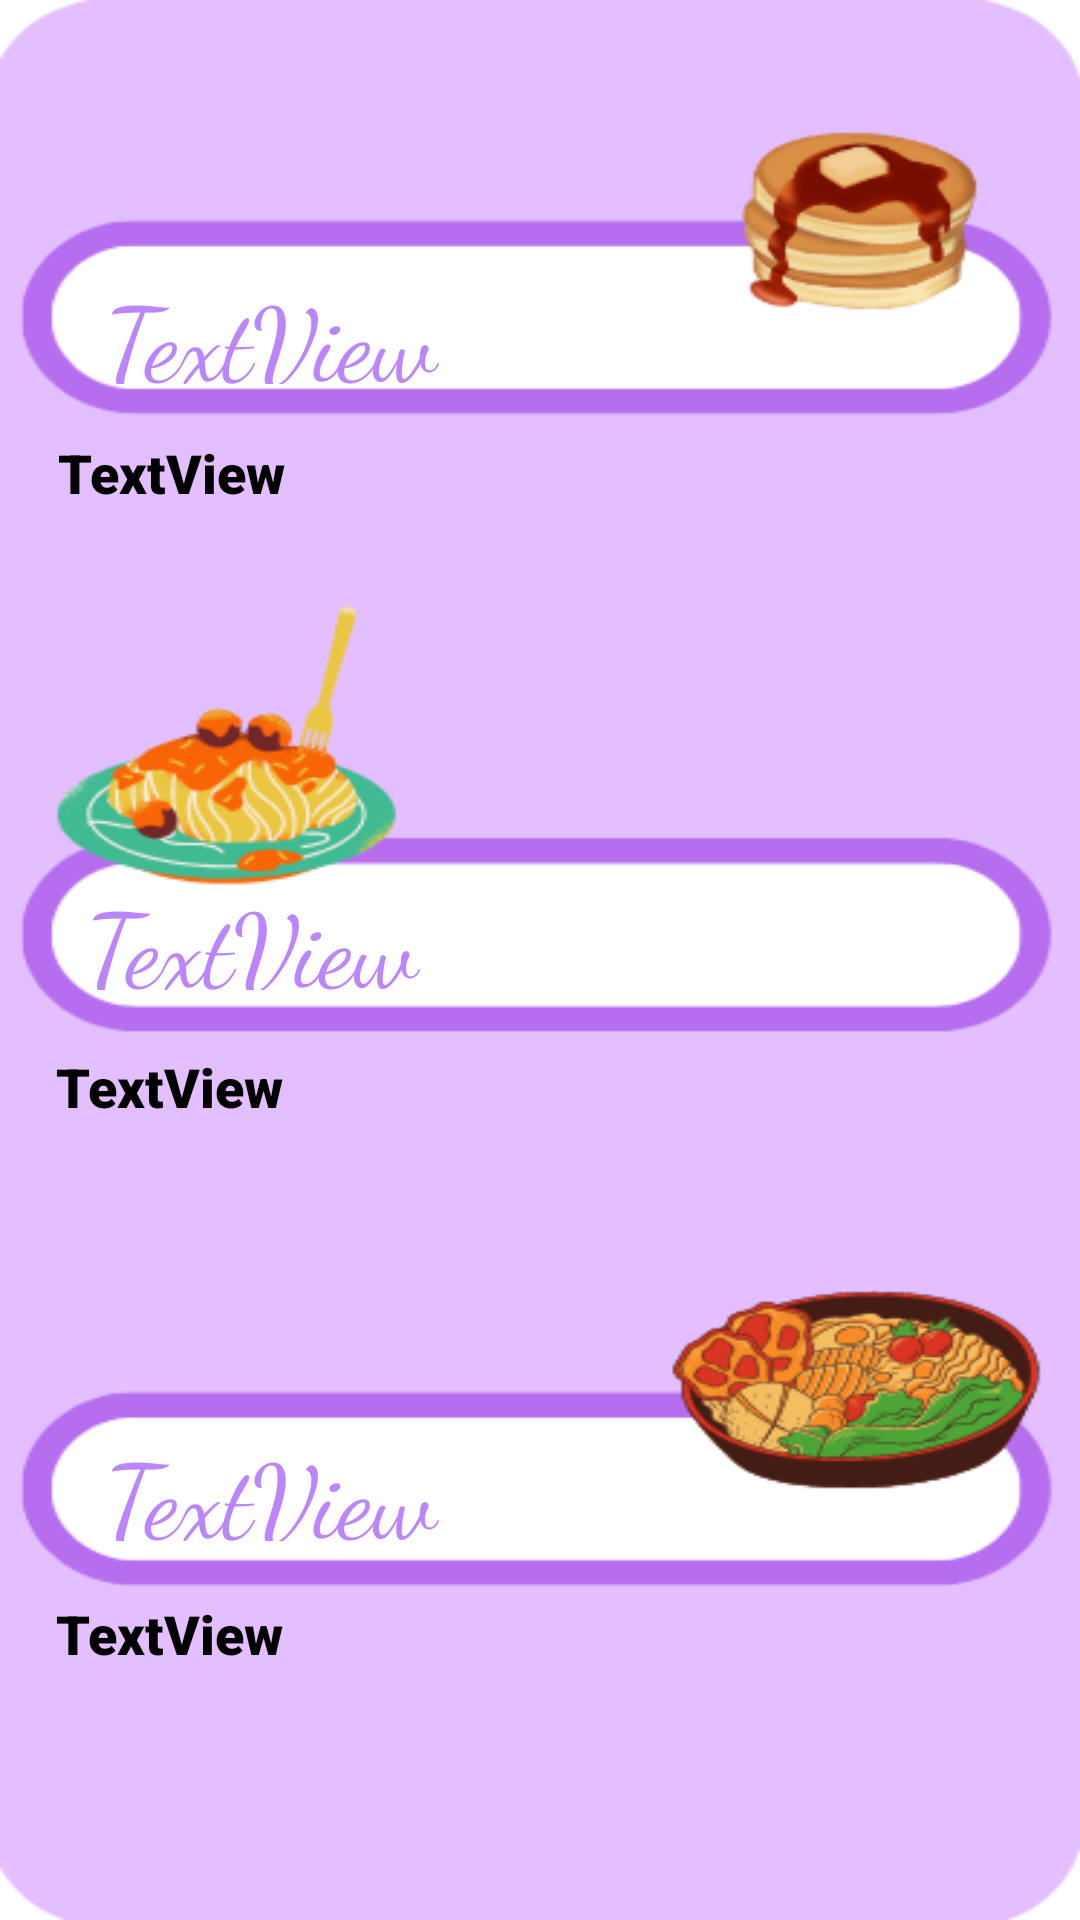

Produce the Android XML layout that renders to this screen, including the resource entries it uses.
<!-- AndroidManifest.xml: application theme Theme.FitnessProject -->
<!-- res/layout/activity_plan.xml -->
<?xml version="1.0" encoding="utf-8"?>
<androidx.constraintlayout.widget.ConstraintLayout xmlns:android="http://schemas.android.com/apk/res/android"
    xmlns:app="http://schemas.android.com/apk/res-auto"
    xmlns:tools="http://schemas.android.com/tools"
    android:layout_width="match_parent"
    android:layout_height="match_parent"
    android:background="@drawable/plan"
    tools:context=".planActivity">

    <TextView
        android:id="@+id/breakfast"
        android:layout_width="163dp"
        android:layout_height="39dp"
        android:text="TextView"
        android:textAppearance="@style/TextAppearance.AppCompat.Display1"
        android:textColor="@color/purple_200"
        app:fontFamily="cursive"
        app:layout_constraintBottom_toBottomOf="parent"
        app:layout_constraintEnd_toEndOf="parent"
        app:layout_constraintHorizontal_bias="0.177"
        app:layout_constraintStart_toStartOf="parent"
        app:layout_constraintTop_toTopOf="parent"
        app:layout_constraintVertical_bias="0.148" />

    <TextView
        android:id="@+id/t1"
        android:layout_width="322dp"
        android:layout_height="104dp"
        android:text="TextView"
        android:textAppearance="@style/TextAppearance.AppCompat.Medium"
        android:textColor="@android:color/black"
        app:fontFamily="sans-serif-black"
        app:layout_constraintBottom_toBottomOf="parent"
        app:layout_constraintEnd_toEndOf="parent"
        app:layout_constraintHorizontal_bias="0.505"
        app:layout_constraintStart_toStartOf="parent"
        app:layout_constraintTop_toTopOf="parent"
        app:layout_constraintVertical_bias="0.271" />

    <TextView
        android:id="@+id/lunch"
        android:layout_width="163dp"
        android:layout_height="39dp"
        android:text="TextView"
        android:textAppearance="@style/TextAppearance.AppCompat.Display1"
        android:textColor="@color/purple_200"
        app:fontFamily="cursive"
        app:layout_constraintBottom_toBottomOf="parent"
        app:layout_constraintEnd_toEndOf="parent"
        app:layout_constraintHorizontal_bias="0.145"
        app:layout_constraintStart_toStartOf="parent"
        app:layout_constraintTop_toTopOf="parent"
        app:layout_constraintVertical_bias="0.484" />

    <TextView
        android:id="@+id/t2"
        android:layout_width="322dp"
        android:layout_height="104dp"
        android:text="TextView"
        android:textAppearance="@style/TextAppearance.AppCompat.Medium"
        android:textColor="@android:color/black"
        app:fontFamily="sans-serif-black"
        app:layout_constraintBottom_toBottomOf="parent"
        app:layout_constraintEnd_toEndOf="parent"
        app:layout_constraintHorizontal_bias="0.494"
        app:layout_constraintStart_toStartOf="parent"
        app:layout_constraintTop_toTopOf="parent"
        app:layout_constraintVertical_bias="0.653" />

    <TextView
        android:id="@+id/dinner"
        android:layout_width="163dp"
        android:layout_height="39dp"
        android:text="TextView"
        android:textAppearance="@style/TextAppearance.AppCompat.Display1"
        android:textColor="@color/purple_200"
        app:fontFamily="cursive"
        app:layout_constraintBottom_toBottomOf="parent"
        app:layout_constraintEnd_toEndOf="parent"
        app:layout_constraintHorizontal_bias="0.177"
        app:layout_constraintStart_toStartOf="parent"
        app:layout_constraintTop_toTopOf="parent"
        app:layout_constraintVertical_bias="0.79" />

    <TextView
        android:id="@+id/t3"
        android:layout_width="322dp"
        android:layout_height="104dp"
        android:text="TextView"
        android:textAppearance="@style/TextAppearance.AppCompat.Medium"
        android:textColor="@android:color/black"
        app:fontFamily="sans-serif-black"
        app:layout_constraintBottom_toBottomOf="parent"
        app:layout_constraintEnd_toEndOf="parent"
        app:layout_constraintHorizontal_bias="0.494"
        app:layout_constraintStart_toStartOf="parent"
        app:layout_constraintTop_toTopOf="parent"
        app:layout_constraintVertical_bias="0.993" />

</androidx.constraintlayout.widget.ConstraintLayout>
<!-- resources referenced by this layout -->
<resources>
  <color name="purple_200">#FFBB86FC</color>
  <!-- drawable plan: png bitmap (drawable, 51373 bytes) -->
  <style name="Theme.FitnessProject" parent="Theme.MaterialComponents.DayNight.DarkActionBar">
          
          <item name="colorPrimary">@color/bottomback </item>
          <item name="colorPrimaryVariant">@color/teal_800</item>
          <item name="colorOnPrimary">@color/white</item>
          
          <item name="colorSecondary">@color/teal_200</item>
          <item name="colorSecondaryVariant">@color/teal_700</item>
          <item name="colorOnSecondary">@color/black</item>
          
          <item name="android:statusBarColor">?attr/colorPrimaryVariant</item>
          
          
      </style>
  <color name="bottomback">#2EB8B8</color>
  <color name="teal_800">#2EB8B8</color>
  <color name="white">#FFFFFFFF</color>
  <color name="teal_200">#FF03DAC5</color>
  <color name="teal_700">#FF018786</color>
  <color name="black">#FF000000</color>
</resources>
